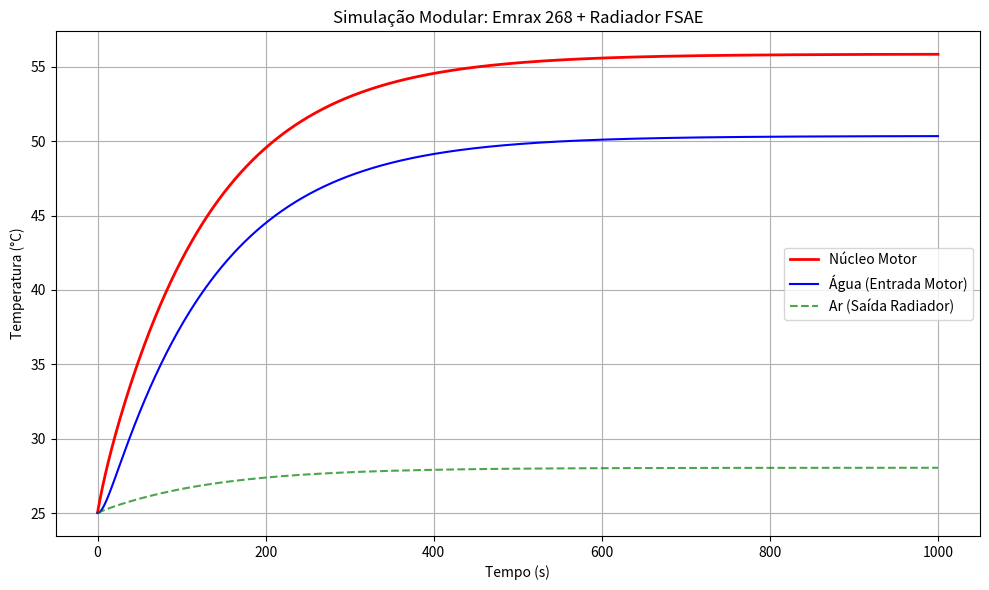

Write the Python code that produced this figure.
import numpy as np
import matplotlib.pyplot as plt

# ==============================================================================
# 1. BIBLIOTECA DE FÍSICA
# Funções puras que podem ser reutilizadas em qualquer parte do código
# ==============================================================================

def calc_reynolds(rho, velocidade, diametro_hidraulico, viscosidade_dinamica):
    """Calcula o Número de Reynolds (Adimensional)."""
    # Evita divisão por zero
    if viscosidade_dinamica <= 0: return 0.0
    return (rho * velocidade * diametro_hidraulico) / viscosidade_dinamica

def calc_nusselt_interno(Re, Pr):
        """
        Calcula Nu automaticamente baseado no Reynolds.
        - Se Re < 2300: Regime Laminar (Nu Constante = 3.66)
        - Se Re >= 2300: Regime Transição/Turbulento (Correlação de Gnielinski)
        
        Nota: Gnielinski é escolhida pois Dittus-Boelter tem erros grandes
        na faixa de transição (2300 < Re < 10000), comum em variações de vazão.
        """
        # Proteção contra Re negativo ou zero
        if Re <= 1.0: 
            return 3.66

        if Re < 2300.0:
            # --- REGIME LAMINAR ---
            # Para tubos circulares com temperatura superficial constante (T_s = cte)
            # Valor teórico exato: 3.66
            return 3.66 
        
        else:
            # --- REGIME TRANSIÇÃO E TURBULENTO ---
            # Correlação de Gnielinski (Válida para 2300 < Re < 5x10^6)
            # 1. Fator de atrito de Darcy (f) para tubos lisos (Fórmula de Petukhov)
            f = (0.79 * np.log(Re) - 1.64)**(-2)
            
            # 2. Equação de Gnielinski
            num = (f / 8.0) * (Re - 1000.0) * Pr
            den = 1.0 + 12.7 * (f / 8.0)**0.5 * (Pr**(2.0/3.0) - 1.0)
            
            Nu = num / den
            # Segurança física: Nu turbulento não deve ser menor que o laminar na transição imediata
            return max(Nu, 3.66)

def calc_nusselt_externo_aletas(Re, Pr):
    """
    Calcula Nu para o ar passando pelas aletas (Louvered fins ou similar).
    Correlação aproximada para radiadores compactos.
    """
    if Re <= 0: return 0.0
    # Correlação típica para fluxo cruzado em bancos de tubos/aletas
    # Hilpert ou similar para geometria compacta
    return 0.683 * (Re**0.466) * (Pr**(1/3))

def calc_coeficiente_convectivo_h(Nu, k_fluido, diametro_hidraulico):
    """Calcula 'h' [W/m^2K] a partir do Nusselt."""
    if diametro_hidraulico <= 0: return 0.0
    return (Nu * k_fluido) / diametro_hidraulico

def calc_efetividade_ntu_cruzado(C_min, C_max, UA):
    """
    Calcula a efetividade (epsilon) para Trocador de Calor Fluxo Cruzado (Cross-flow).
    Ambos fluidos 'unmixed' (padrão automotivo).
    """
    if C_min <= 0 or UA <= 0: return 0.0
    
    C_r = C_min / C_max
    NTU = UA / C_min
    
    # Equação FSAE/Incropera para Cross-flow unmixed/unmixed
    parte_exp = np.exp(-C_r * (NTU**0.78)) - 1
    epsilon = 1 - np.exp((1/C_r) * (NTU**0.22) * parte_exp)
    
    # Trava física (não pode trocar mais de 100%)
    return min(max(epsilon, 0.0), 0.999)

def atualizar_temp_massa(massa, cp, calor_input, calor_output, dt, temp_atual):
    """
    Integração de Euler para atualizar temperatura de uma massa térmica.
    T_nova = T_velha + (Saldo_Energia / Capacidade_Termica) * dt
    """
    saldo_q = calor_input - calor_output
    dT = saldo_q / (massa * cp)
    return temp_atual + dT * dt

# ==============================================================================
# 2. CLASSES DE COMPONENTES
# ==============================================================================

class PropriedadesFluido:
    def __init__(self):
        # Mix 50/50 Água-Glicol padrão
        pass 
        
    def get_props(self, T_celsius):
        T = T_celsius + 273.15
        rho = 1061 - 0.6 * (T - 293)
        cp = 3300 + 2.5 * (T - 293)
        k = 0.38 + 0.0005 * (T - 293)
        mu = 0.0035 * np.exp(-0.025 * (T - 293))
        mu = max(mu, 0.0002) # Limite físico
        Pr = (cp * mu) / k
        return rho, cp, k, mu, Pr

class MotorEmrax268:
    def __init__(self):
        # Dados do Emrax 268
        self.massa = 22.0          # kg
        self.cp_material = 900.0   # J/kgK (Mix Alumínio/Cobre)
        self.eff = 0.92            # Eficiência média
        self.temp_nucleo = 25.0    # Estado inicial
        
        # Geometria Interna (Water Jacket)
        self.Dh = 0.010            # Diâmetro hidráulico estimado [m]
        self.area_contato = 0.15   # Área superficial interna [m^2]
        
    def calcular_troca_termica(self, potencia_eletr_kw, T_agua_entrada, m_dot_agua, props_fluido, dt):
        """Executa um passo de simulação do motor."""
        rho, cp_f, k_f, mu, Pr = props_fluido
        
        # 1. Calcular Calor Gerado (Perda Joule + Atrito)
        Q_gerado = (potencia_eletr_kw * 1000) * (1 - self.eff)
        
        # 2. Determinar Coeficiente de Convecção (h) interno
        # Velocidade estimada nos canais internos
        vel_fluido = m_dot_agua / (rho * (np.pi * (self.Dh/2)**2)) 
        
        Re = calc_reynolds(rho, vel_fluido, self.Dh, mu)
        Nu = calc_nusselt_interno(Re, Pr)
        h_interno = calc_coeficiente_convectivo_h(Nu, k_f, self.Dh)
        
        # 3. Calor transferido para a água (Lei de Resfriamento de Newton)
        # Q = h * A * (T_parede - T_fluido)
        # Usamos T_agua_entrada para simplificar o passo (método explícito)
        Q_absorvido_agua = h_interno * self.area_contato * (self.temp_nucleo - T_agua_entrada)
        
        # 4. Atualizar temperatura da massa do motor
        self.temp_nucleo = atualizar_temp_massa(
            self.massa, self.cp_material, Q_gerado, Q_absorvido_agua, dt, self.temp_nucleo
        )
        
        # 5. Calcular temperatura da água saindo do motor
        # Balanço na água: Q = m * cp * (T_out - T_in)
        if m_dot_agua > 0:
            T_agua_saida = T_agua_entrada + Q_absorvido_agua / (m_dot_agua * cp_f)
        else:
            T_agua_saida = T_agua_entrada + 0.1 # Segurança p/ vazão zero
            
        return T_agua_saida, Q_absorvido_agua, h_interno

class RadiadorFSAE:
    def __init__(self):
        # Geometria
        self.width = 0.3
        self.height = 0.3
        self.depth = 0.03
        self.area_frontal = self.width * self.height
        
        # Detalhes construtivos
        self.Dh_tubos = 0.003     # Diâmetro hidr. dos tubos de água
        self.Dh_ar = 0.004        # Diâmetro hidr. das aletas de ar
        
        self.area_troca_agua = 0.8 # m^2 (total interno)
        self.area_troca_ar = 3.5   # m^2 (total aletas)
        self.eta_aleta = 0.85     # Eficiência da aleta
        
    def calcular_performance(self, T_agua_entrada, m_dot_agua, vel_ar, props_fluido, T_amb=25.0):
        """Calcula Q dissipado e temperaturas de saída."""
        rho, cp_f, k_f, mu_f, Pr_f = props_fluido
        
        # --- Lado da Água ---
        # Velocidade aprox nos tubos (Assumindo 40% de área aberta p/ fluxo)
        area_secao_tubos = self.depth * self.width * 0.4 
        if area_secao_tubos > 0:
            vel_agua = (m_dot_agua / rho) / area_secao_tubos
        else: 
            vel_agua = 0
            
        Re_agua = calc_reynolds(rho, vel_agua, self.Dh_tubos, mu_f)
        Nu_agua = calc_nusselt_interno(Re_agua, Pr_f)
        h_agua = calc_coeficiente_convectivo_h(Nu_agua, k_f, self.Dh_tubos)
        
        # --- Lado do Ar ---
        # Propriedades do Ar (Simplificado constante ou função de T)
        rho_ar, cp_ar, k_ar, mu_ar = 1.16, 1007, 0.026, 1.8e-5
        Pr_ar = 0.7
        
        Re_ar = calc_reynolds(rho_ar, vel_ar, self.Dh_ar, mu_ar)
        Nu_ar = calc_nusselt_externo_aletas(Re_ar, Pr_ar)
        h_ar = calc_coeficiente_convectivo_h(Nu_ar, k_ar, self.Dh_ar)
        
        # --- Coeficiente Global (UA) ---
        # Resistência total = R_conv_ar + R_conv_agua (desprezando condução parede)
        if h_ar <= 0 or h_agua <= 0:
            UA = 0
        else:
            R_ar = 1 / (h_ar * self.area_troca_ar * self.eta_aleta)
            R_agua = 1 / (h_agua * self.area_troca_agua)
            UA = 1 / (R_ar + R_agua)
            
        # --- Método e-NTU ---
        m_dot_ar = rho_ar * vel_ar * self.area_frontal
        C_ar = m_dot_ar * cp_ar
        C_agua = m_dot_agua * cp_f
        
        if C_ar <= 0 or C_agua <= 0:
            return T_agua_entrada, T_amb, 0.0
            
        C_min = min(C_ar, C_agua)
        C_max = max(C_ar, C_agua)
        
        epsilon = calc_efetividade_ntu_cruzado(C_min, C_max, UA)
        
        Q_max = C_min * (T_agua_entrada - T_amb)
        Q_real = epsilon * Q_max
        
        # --- Temperaturas de Saída ---
        T_agua_saida = T_agua_entrada - Q_real / C_agua
        T_ar_saida = T_amb + Q_real / C_ar
        
        return T_agua_saida, T_ar_saida, Q_real

class Reservatorio:
    def __init__(self, volume_litros):
        self.vol_m3 = volume_litros / 1000.0
        self.temp_atual = 25.0 # Inicial
        
    def misturar(self, T_entrada, m_dot, props_fluido, dt):
        """
        Mistura o fluido que chega do radiador com o volume armazenado.
        Retorna a nova temperatura do tanque (que irá para o motor).
        """
        rho, cp, _, _, _ = props_fluido
        massa_res = self.vol_m3 * rho
        
        # Balanço de energia no tanque (Considerando perfeitamente misturado)
        # m_res * cp * dT/dt = m_dot * cp * (T_in - T_tank)
        # dT = (m_dot / m_res) * (T_in - T_tank) * dt
        
        if massa_res > 0:
            fator_renovacao = m_dot / massa_res
            dT = fator_renovacao * (T_entrada - self.temp_atual) * dt
            self.temp_atual += dT
            
        return self.temp_atual

# ==============================================================================
# 3. LOOP PRINCIPAL (SIMULAÇÃO)
# ==============================================================================

def rodar_simulacao_modular():
    # A. Instanciar Objetos
    fluido = PropriedadesFluido()
    motor = MotorEmrax268()
    radiador = RadiadorFSAE()
    reservatorio = Reservatorio(volume_litros=2.5)
    
    # B. Definir Tempo e Inputs
    t_total = 1000 # segundos
    dt = 0.1      # alta resolução temporal
    steps = int(t_total/dt)
    time_array = np.linspace(0, t_total, steps)
    
    # Inputs (Hardcoded para teste, substitua por CSV se necessário)
    potencia_kw = np.ones(steps) * 80.0 # 80kW contínuos
    vel_ar_ms = np.ones(steps) * 20.0   # 15 m/s (54 km/h)
    vazao_lpm = 15.0 # constante
    
    # C. Arrays de Resultados
    log_T_motor = []
    log_T_agua_entrada = []
    log_T_ar_saida = [] # <-- O dado que você pediu
    log_Q_dissipado = []

    print("Iniciando Loop Modular...")
    
    # D. Loop Temporal
    for i in range(steps):
        # 1. Obter estado atual do fluido (baseado na temp do reservatório)
        T_in_motor = reservatorio.temp_atual
        props = fluido.get_props(T_in_motor)
        rho = props[0]
        m_dot = (vazao_lpm / 60000.0) * rho
        
        # 2. Computar MOTOR
        T_out_motor, Q_absorvido, h_int = motor.calcular_troca_termica(
            potencia_eletr_kw=potencia_kw[i],
            T_agua_entrada=T_in_motor,
            m_dot_agua=m_dot,
            props_fluido=props,
            dt=dt
        )
        
        # 3. Computar RADIADOR
        # A água sai do motor e entra no radiador
        T_in_rad = T_out_motor 
        
        T_out_rad, T_ar_out, Q_dissipado = radiador.calcular_performance(
            T_agua_entrada=T_in_rad,
            m_dot_agua=m_dot,
            vel_ar=vel_ar_ms[i],
            props_fluido=props,
            T_amb=25.0
        )
        
        # 4. Computar RESERVATÓRIO (Fecha o ciclo)
        reservatorio.misturar(T_out_rad, m_dot, props, dt)
        
        # 5. Log
        log_T_motor.append(motor.temp_nucleo)
        log_T_agua_entrada.append(T_in_motor)
        log_T_ar_saida.append(T_ar_out)
        log_Q_dissipado.append(Q_dissipado)

    # E. Plotagem
    fig, ax1 = plt.subplots(figsize=(10, 6))
    
    ax1.set_xlabel('Tempo (s)')
    ax1.set_ylabel('Temperatura (°C)')
    ax1.plot(time_array, log_T_motor, 'r-', label='Núcleo Motor', linewidth=2)
    ax1.plot(time_array, log_T_agua_entrada, 'b-', label='Água (Entrada Motor)')
    
    # Destacando a temperatura do ar de saída (sua solicitação)
    ax1.plot(time_array, log_T_ar_saida, 'g--', label='Ar (Saída Radiador)', alpha=0.7)
    
    ax1.legend(loc='center right')
    ax1.grid(True)
    ax1.set_title('Simulação Modular: Emrax 268 + Radiador FSAE')
    
    plt.tight_layout()
    plt.show()

if __name__ == "__main__":
    rodar_simulacao_modular()